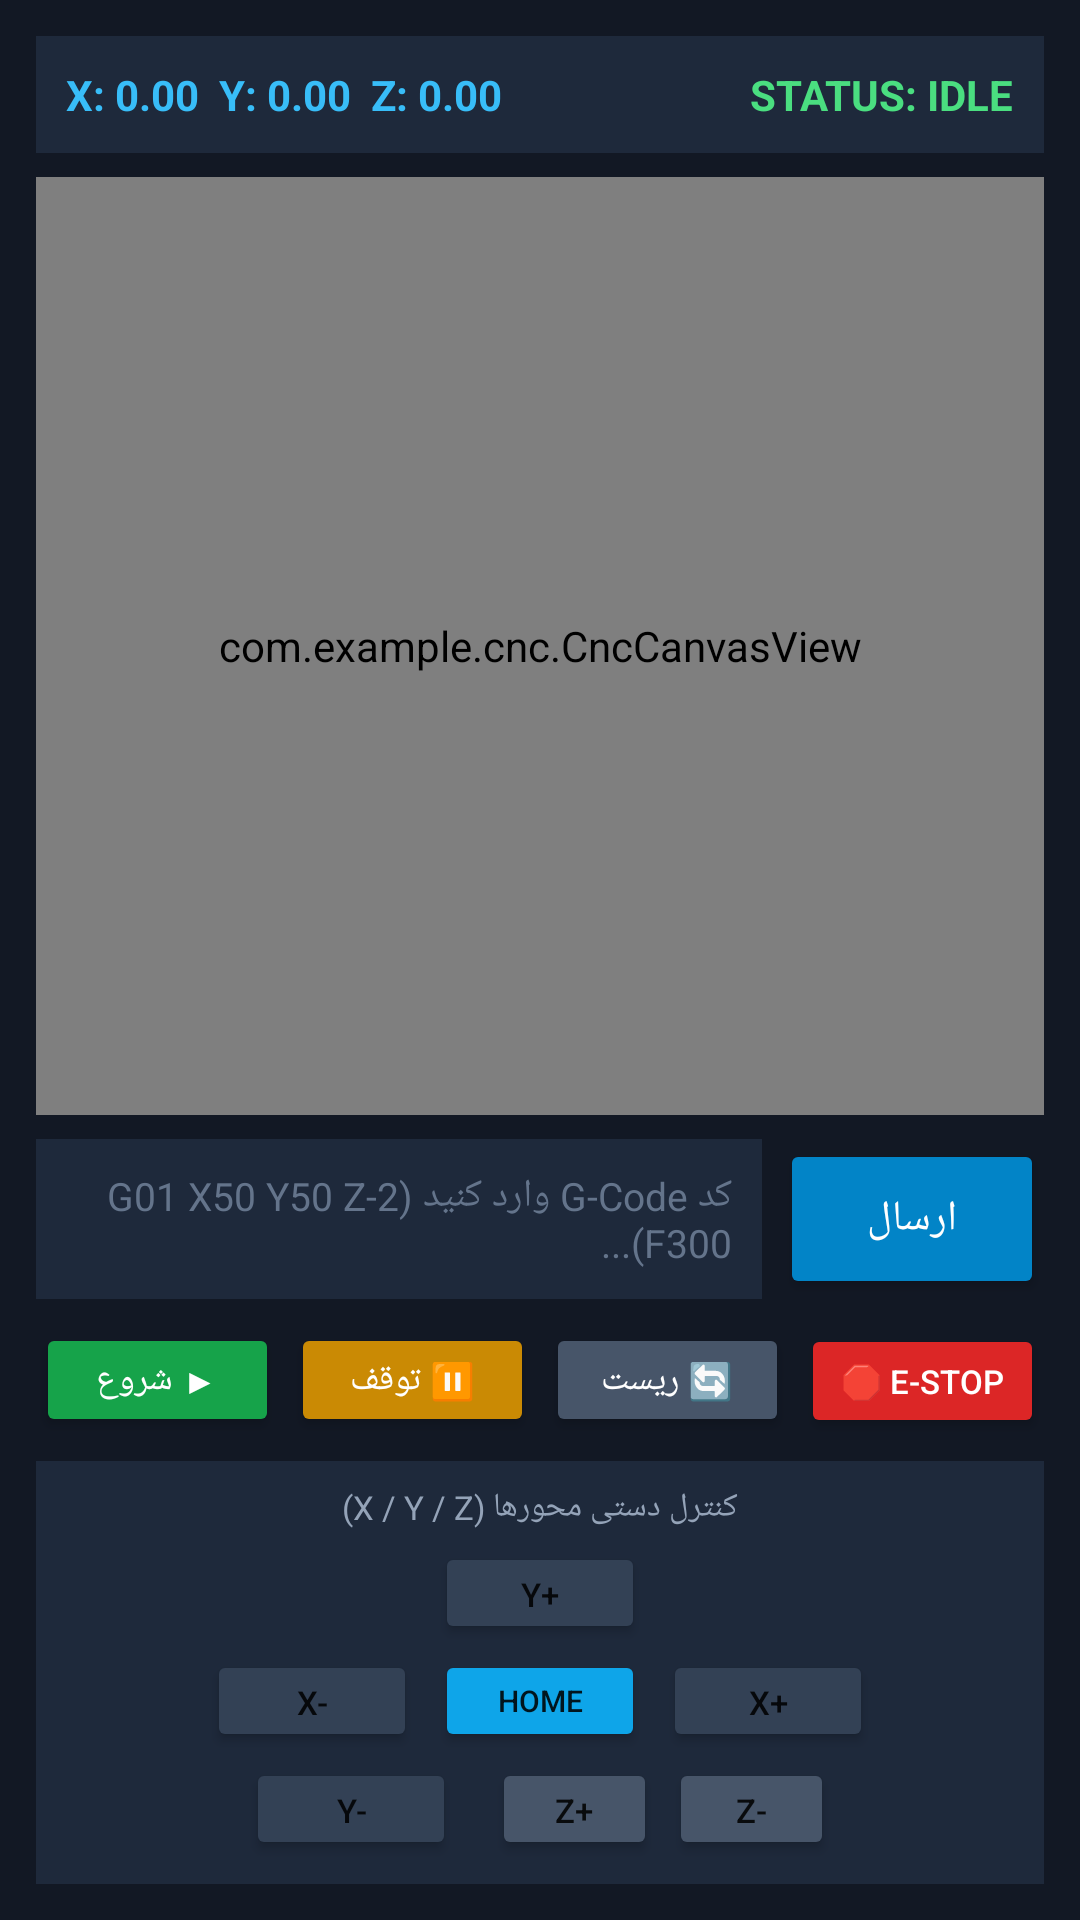

The Android layout XML behind this screen, and the referenced resources:
<!-- AndroidManifest.xml: application theme Theme.CNCController -->
<!-- res/layout/fragment_simulator.xml -->
<?xml version="1.0" encoding="utf-8"?>
<LinearLayout xmlns:android="http://schemas.android.com/apk/res/android"
    android:layout_width="match_parent"
    android:layout_height="match_parent"
    android:orientation="vertical"
    android:padding="12dp"
    android:background="#121824">

    
    <LinearLayout
        android:layout_width="match_parent"
        android:layout_height="wrap_content"
        android:orientation="horizontal"
        android:background="#1E293B"
        android:padding="10dp"
        android:layout_marginBottom="8dp">

        <TextView
            android:id="@+id/tvCoordinates"
            android:layout_width="0dp"
            android:layout_height="wrap_content"
            android:layout_weight="1"
            android:text="X: 0.00  Y: 0.00  Z: 0.00"
            android:textColor="#38BDF8"
            android:textSize="14sp"
            android:textStyle="bold" />

        <TextView
            android:id="@+id/tvStatus"
            android:layout_width="wrap_content"
            android:layout_height="wrap_content"
            android:text="STATUS: IDLE"
            android:textColor="#4ADE80"
            android:textSize="14sp"
            android:textStyle="bold" />
    </LinearLayout>

    
    <com.example.cnc.CncCanvasView
        android:id="@+id/cncCanvas"
        android:layout_width="match_parent"
        android:layout_height="0dp"
        android:layout_weight="1"
        android:background="#0F172A"
        android:layout_marginBottom="8dp" />

    
    <LinearLayout
        android:layout_width="match_parent"
        android:layout_height="wrap_content"
        android:orientation="horizontal"
        android:layout_marginBottom="8dp">

        <EditText
            android:id="@+id/etGcode"
            android:layout_width="0dp"
            android:layout_height="wrap_content"
            android:layout_weight="1"
            android:hint="کد G-Code وارد کنید (G01 X50 Y50 Z-2 F300)..."
            android:textColorHint="#64748B"
            android:textColor="#F8FAFC"
            android:background="#1E293B"
            android:padding="10dp"
            android:textSize="13sp"
            android:inputType="textMultiLine|textCapCharacters"
            android:maxLines="3" />

        <Button
            android:id="@+id/btnSendGcode"
            android:layout_width="wrap_content"
            android:layout_height="match_parent"
            android:text="ارسال"
            android:layout_marginStart="6dp"
            android:backgroundTint="#0284C7"
            android:textColor="#FFFFFF" />
    </LinearLayout>

    
    <LinearLayout
        android:layout_width="match_parent"
        android:layout_height="wrap_content"
        android:orientation="horizontal"
        android:layout_marginBottom="8dp">

        <Button
            android:id="@+id/btnStart"
            android:layout_width="0dp"
            android:layout_height="38dp"
            android:layout_weight="1"
            android:text="▶ شروع"
            android:textSize="12sp"
            android:backgroundTint="#16A34A"
            android:textColor="#FFFFFF"
            android:layout_marginEnd="4dp"
            android:insetTop="0dp"
            android:insetBottom="0dp" />

        <Button
            android:id="@+id/btnPause"
            android:layout_width="0dp"
            android:layout_height="38dp"
            android:layout_weight="1"
            android:text="⏸ توقف"
            android:textSize="12sp"
            android:backgroundTint="#CA8A04"
            android:textColor="#FFFFFF"
            android:layout_marginEnd="4dp"
            android:insetTop="0dp"
            android:insetBottom="0dp" />

        <Button
            android:id="@+id/btnReset"
            android:layout_width="0dp"
            android:layout_height="38dp"
            android:layout_weight="1"
            android:text="🔄 ریست"
            android:textSize="12sp"
            android:backgroundTint="#475569"
            android:textColor="#FFFFFF"
            android:layout_marginEnd="4dp"
            android:insetTop="0dp"
            android:insetBottom="0dp" />

        <Button
            android:id="@+id/btnStop"
            android:layout_width="0dp"
            android:layout_height="38dp"
            android:layout_weight="1"
            android:text="🛑 E-STOP"
            android:textSize="11sp"
            android:backgroundTint="#DC2626"
            android:textColor="#FFFFFF"
            android:insetTop="0dp"
            android:insetBottom="0dp" />
    </LinearLayout>

    
    <LinearLayout
        android:layout_width="match_parent"
        android:layout_height="wrap_content"
        android:orientation="vertical"
        android:background="#1E293B"
        android:padding="8dp">

        <TextView
            android:layout_width="wrap_content"
            android:layout_height="wrap_content"
            android:text="کنترل دستی محورها (X / Y / Z)"
            android:textColor="#94A3B8"
            android:textSize="11sp"
            android:layout_gravity="center_horizontal"
            android:layout_marginBottom="4dp" />

        <LinearLayout
            android:layout_width="match_parent"
            android:layout_height="wrap_content"
            android:orientation="horizontal"
            android:gravity="center">

            <Button
                android:id="@+id/btnJogYPlus"
                android:layout_width="70dp"
                android:layout_height="34dp"
                android:text="Y+"
                android:textSize="11sp"
                android:backgroundTint="#334155"
                android:insetTop="0dp"
                android:insetBottom="0dp" />
        </LinearLayout>

        <LinearLayout
            android:layout_width="match_parent"
            android:layout_height="wrap_content"
            android:orientation="horizontal"
            android:gravity="center"
            android:layout_marginTop="2dp"
            android:layout_marginBottom="2dp">

            <Button
                android:id="@+id/btnJogXMinus"
                android:layout_width="70dp"
                android:layout_height="34dp"
                android:text="X-"
                android:textSize="11sp"
                android:backgroundTint="#334155"
                android:layout_marginEnd="6dp"
                android:insetTop="0dp"
                android:insetBottom="0dp" />

            <Button
                android:id="@+id/btnHome"
                android:layout_width="70dp"
                android:layout_height="34dp"
                android:text="HOME"
                android:textSize="10sp"
                android:backgroundTint="#0EA5E9"
                android:layout_marginEnd="6dp"
                android:insetTop="0dp"
                android:insetBottom="0dp" />

            <Button
                android:id="@+id/btnJogXPlus"
                android:layout_width="70dp"
                android:layout_height="34dp"
                android:text="X+"
                android:textSize="11sp"
                android:backgroundTint="#334155"
                android:insetTop="0dp"
                android:insetBottom="0dp" />
        </LinearLayout>

        <LinearLayout
            android:layout_width="match_parent"
            android:layout_height="wrap_content"
            android:orientation="horizontal"
            android:gravity="center">

            <Button
                android:id="@+id/btnJogYMinus"
                android:layout_width="70dp"
                android:layout_height="34dp"
                android:text="Y-"
                android:textSize="11sp"
                android:backgroundTint="#334155"
                android:layout_marginEnd="12dp"
                android:insetTop="0dp"
                android:insetBottom="0dp" />

            <Button
                android:id="@+id/btnJogZPlus"
                android:layout_width="55dp"
                android:layout_height="34dp"
                android:text="Z+"
                android:textSize="11sp"
                android:backgroundTint="#475569"
                android:layout_marginEnd="4dp"
                android:insetTop="0dp"
                android:insetBottom="0dp" />

            <Button
                android:id="@+id/btnJogZMinus"
                android:layout_width="55dp"
                android:layout_height="34dp"
                android:text="Z-"
                android:textSize="11sp"
                android:backgroundTint="#475569"
                android:insetTop="0dp"
                android:insetBottom="0dp" />
        </LinearLayout>
    </LinearLayout>

</LinearLayout>
<!-- resources referenced by this layout -->
<resources>
  <style name="Theme.CNCController" parent="Theme.MaterialComponents.DayNight.NoActionBar">
          <item name="colorPrimary">#0EA5E9</item>
          <item name="colorPrimaryVariant">#0284C7</item>
          <item name="colorOnPrimary">#FFFFFF</item>
          <item name="android:statusBarColor">#121824</item>
          <item name="android:windowBackground">#121824</item>
      </style>
</resources>
